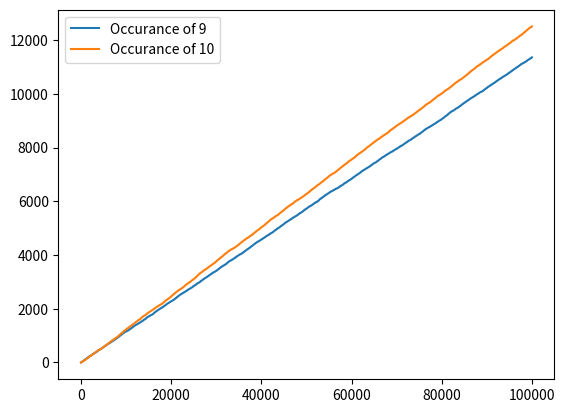

Generate this figure with matplotlib:
import random
from matplotlib import pyplot as plt


def dice():
    return random.randint(1, 6)


def prob9():
    occurance = 0
    roll1 = dice()
    roll2 = dice()
    roll3 = dice()
    if roll1 + roll2 + roll3 == 9:
        occurance += 1
    return occurance


def prob10():
    occurance = 0
    roll1 = dice()
    roll2 = dice()
    roll3 = dice()
    if roll1 + roll2 + roll3 == 10:
        occurance += 1
    return occurance


tries = 100000
tens = []
times = 0

for i in range(tries):
    result = prob10()
    if result == 1:
        tens.append(times + result)
        times += 1
    else:
        tens.append(times)

nines=[]
times=0
for i in range(tries):
    result = prob9()
    if result == 1:
        nines.append(times + result)
        times += 1
    else:
        nines.append(times)

horizontal=[]
for i in range(tries):
    horizontal.append(i)

plt.plot(horizontal,nines, label="Occurance of 9")
plt.plot(horizontal, tens, label="Occurance of 10")
plt.legend()
plt.show()
